6-way image classification set "electrical_equipment" from GitHub (aatif-pathan001/Transfer-Learning-Projects); label vocabulary: breaker, closed blade disconnect switch, current transformer, porcelain pin insulator, power transformer, recloser.

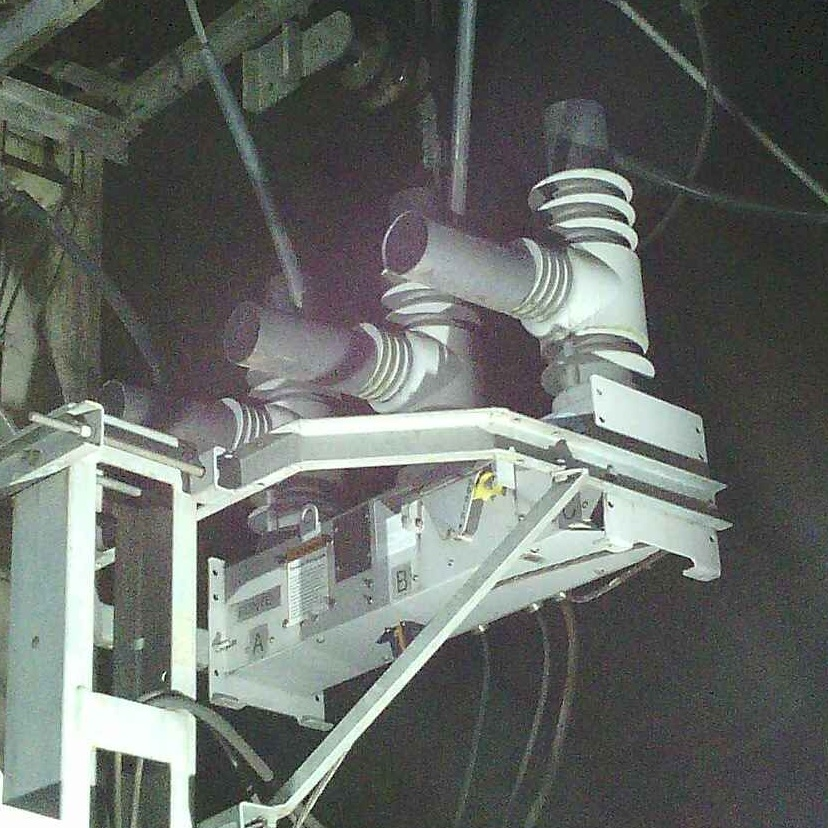
Label: recloser

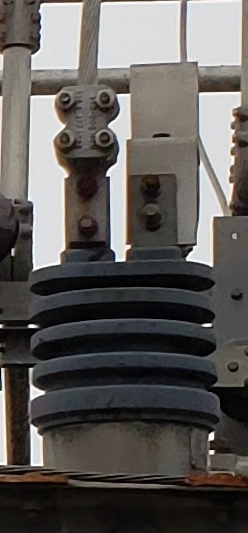
Label: current transformer

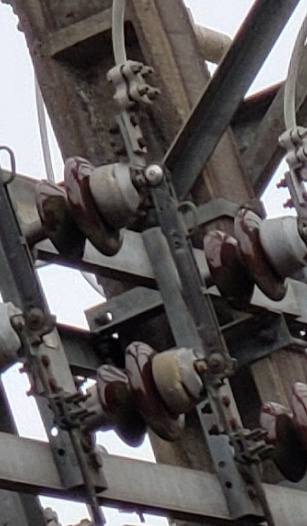
Label: closed blade disconnect switch

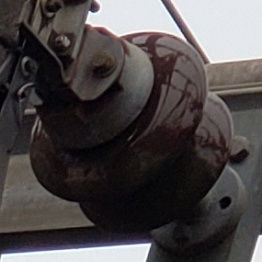
Label: porcelain pin insulator

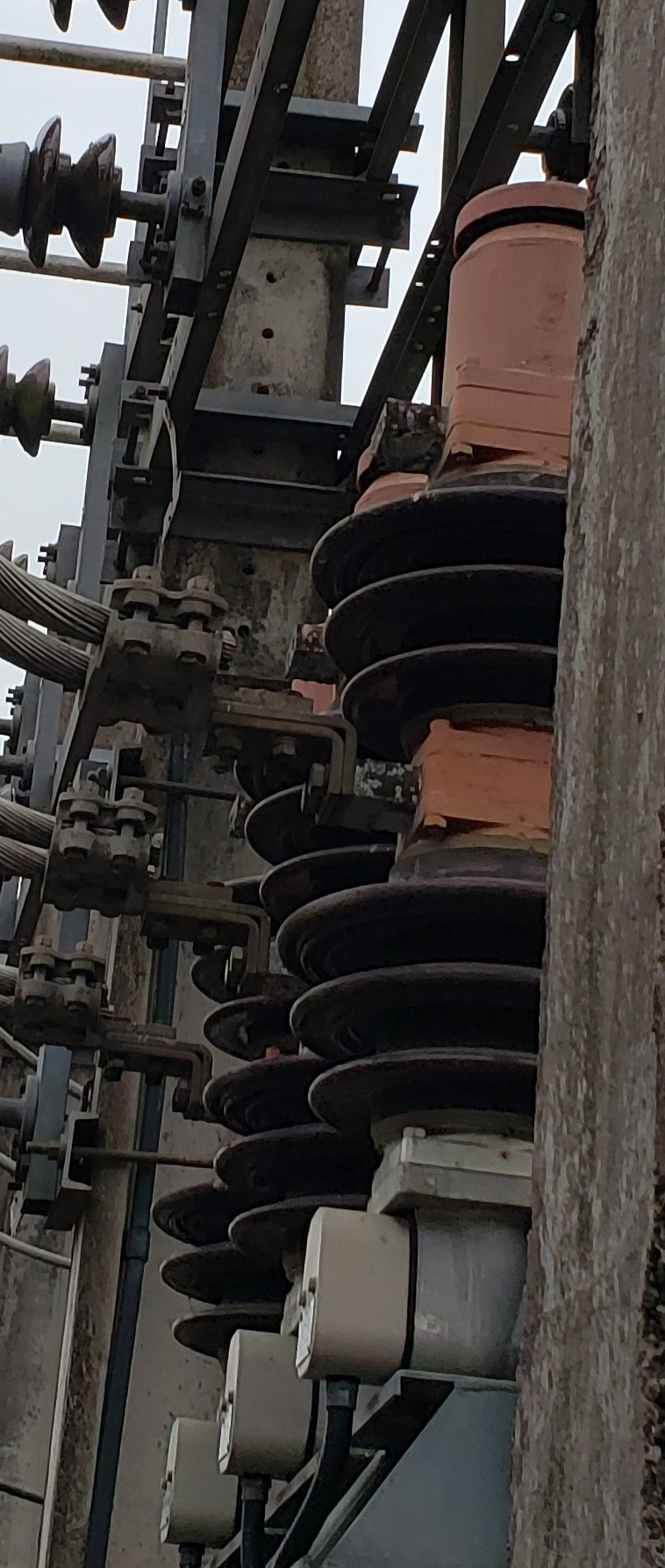
Label: breaker

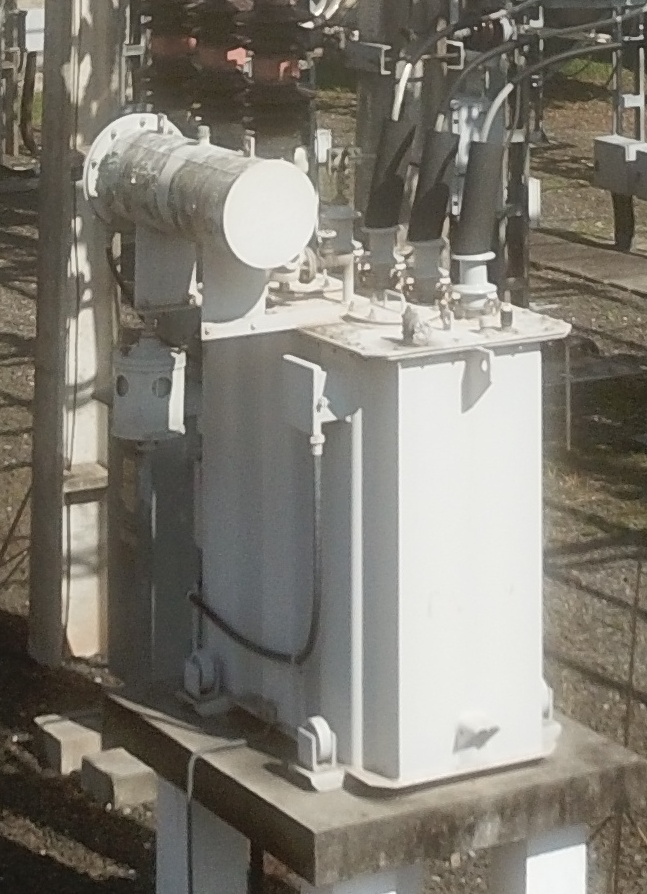
Label: power transformer
